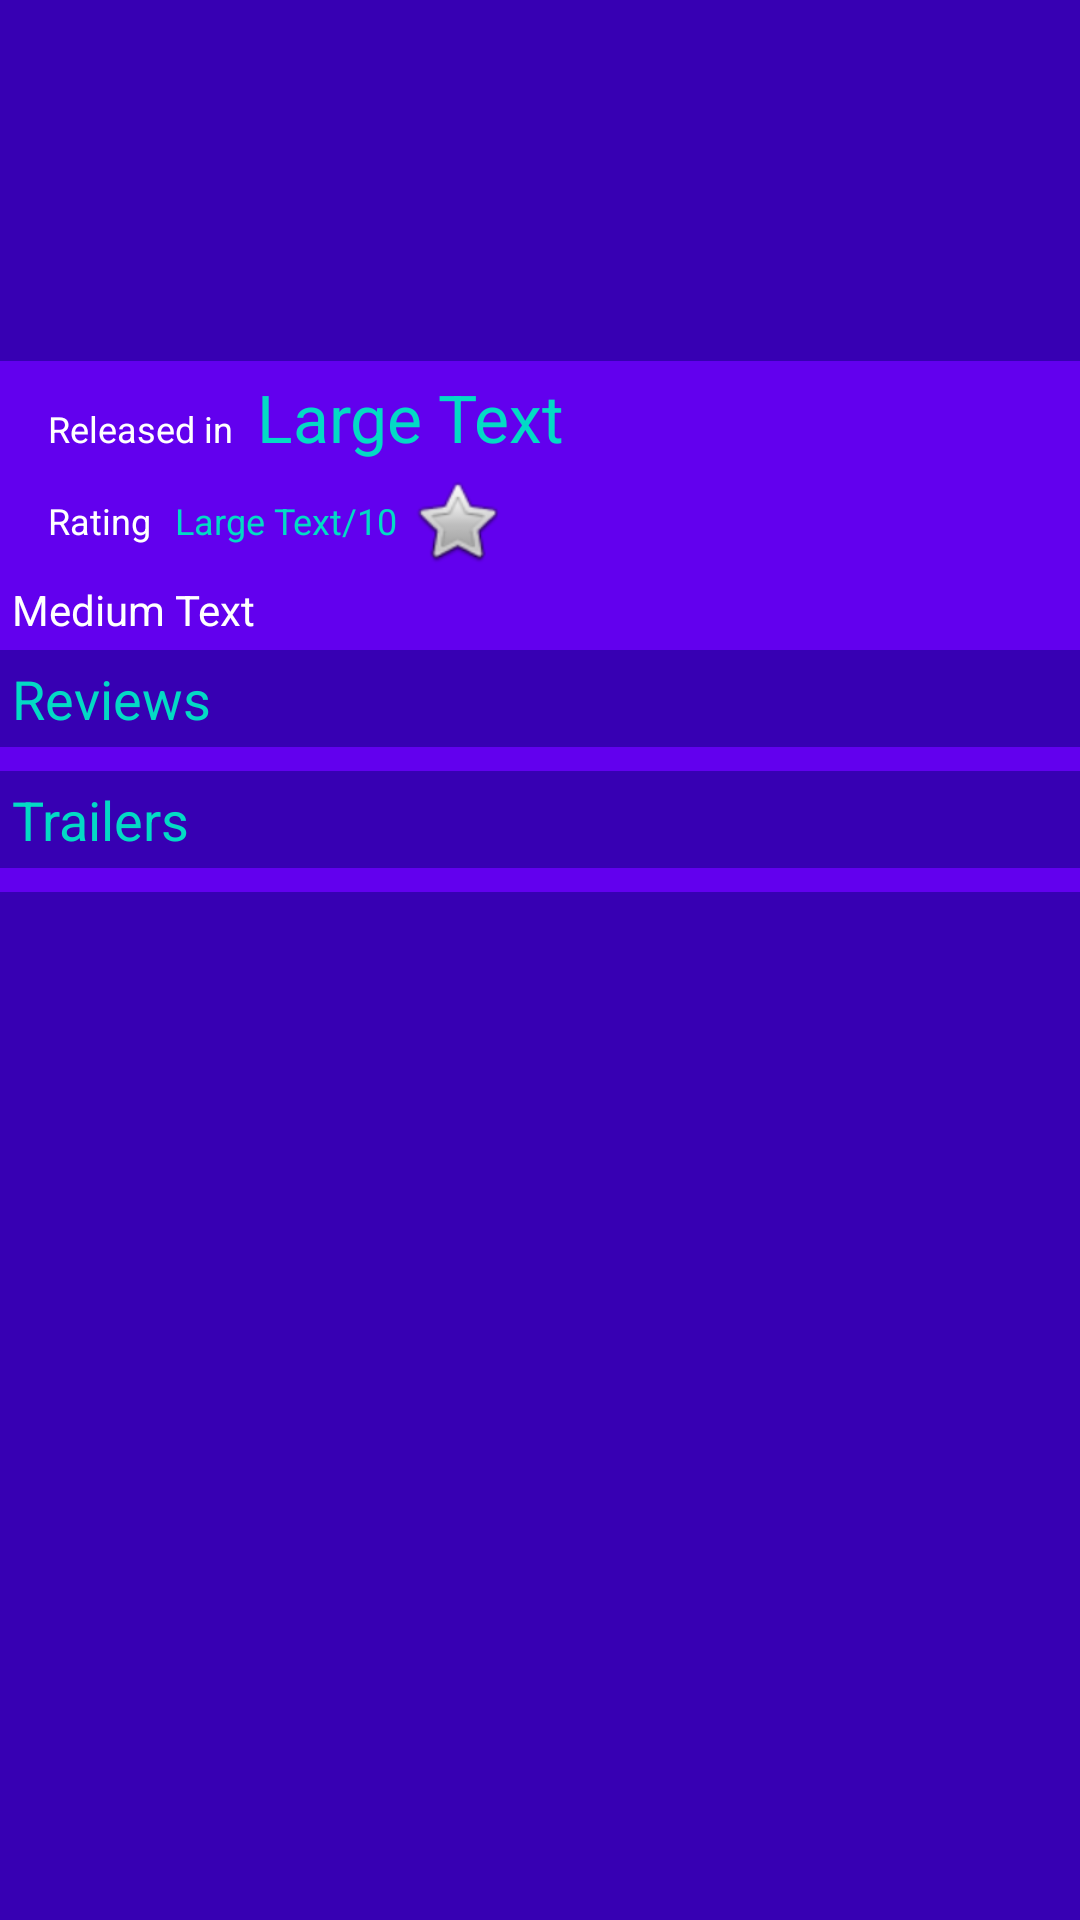

Produce the Android XML layout that renders to this screen, including the resource entries it uses.
<!-- AndroidManifest.xml: activity theme AppTheme.NoActionBar -->
<!-- res/layout/fragment_detail.xml -->
<ScrollView xmlns:android="http://schemas.android.com/apk/res/android"
            xmlns:tools="http://schemas.android.com/tools"
            android:layout_width="match_parent"
            android:layout_height="match_parent"
            android:background="@color/colorPrimaryDark">

    <LinearLayout xmlns:android="http://schemas.android.com/apk/res/android"
                xmlns:tools="http://schemas.android.com/tools"
                android:layout_width="match_parent"
                android:layout_height="wrap_content"
                android:orientation="vertical"
                android:paddingTop="?attr/actionBarSize"
                tools:context=".ui.DetailFragment"
                tools:showIn="@layout/activity_main">

    <TextView
        android:layout_width="match_parent"
        android:layout_height="wrap_content"
        android:layout_gravity="center_vertical"
        android:layout_weight="1"
        android:textAppearance="?android:attr/textAppearanceLarge"
        android:textStyle="bold"
        android:id="@+id/tv_title"
        tools:text="Ant-Man"
        android:background="@color/colorPrimaryDark"
        android:textColor="@color/colorAccent"
        android:textAlignment="gravity"
        android:gravity="center_vertical"
        android:textSize="@dimen/abc_text_size_headline_material"
        android:padding="16sp"/>

    <LinearLayout
        android:background="@color/colorPrimary"
        android:id="@+id/ll_detail_out"
        android:layout_height="wrap_content"
        android:layout_width="match_parent"
        android:orientation="horizontal"
        android:weightSum="1"
        android:paddingLeft="4sp">

        <ImageView
            android:layout_width="wrap_content"
            android:layout_height="wrap_content"
            android:id="@+id/iv_poster"
            android:padding="4dp"
            tools:src="@drawable/poster"
            />

        <LinearLayout
            android:id="@+id/ll_detail_in"
            android:layout_width="wrap_content"
            android:layout_height="wrap_content"
            android:orientation="vertical">

            <LinearLayout
                android:id="@+id/ll_release_date"
                android:layout_width="wrap_content"
                android:layout_height="wrap_content"
                android:orientation="horizontal">

                <TextView
                    android:layout_width="wrap_content"
                    android:layout_height="wrap_content"
                    android:text="@string/label_release_date"
                    android:padding="4dp"
                    tools:text="Release date"
                    android:textColor="#ffffff"
                    android:textSize="@dimen/abc_text_size_caption_material"/>

                <TextView
                    android:layout_width="wrap_content"
                    android:layout_height="wrap_content"
                    android:textAppearance="?android:attr/textAppearanceLarge"
                    android:text="Large Text"
                    android:padding="4dp"
                    android:id="@+id/tv_release_date"
                    tools:text="2015"
                    android:textColor="@color/colorAccent"
                    android:textSize="@dimen/abc_text_size_large_material"/>
            </LinearLayout>

            <LinearLayout
                android:layout_width="wrap_content"
                android:layout_height="wrap_content"
                android:orientation="horizontal">

                <TextView
                    android:layout_width="wrap_content"
                    android:layout_height="wrap_content"
                    android:text="@string/label_user_rating"
                    android:padding="4dp"
                    tools:text="Rating"
                    android:textColor="#ffffff"
                    android:textSize="@dimen/abc_text_size_caption_material"/>

                <TextView
                    android:layout_width="wrap_content"
                    android:layout_height="wrap_content"
                    android:textSize="@dimen/abc_text_size_caption_material"
                    android:text="Large Text"
                    android:paddingLeft="4dp"
                    android:id="@+id/tv_user_rating"
                    tools:text="8"
                    android:textColor="@color/colorAccent"/>

                <TextView
                    android:textSize="@dimen/abc_text_size_caption_material"
                    android:layout_width="wrap_content"
                    android:layout_height="wrap_content"
                    android:id="@+id/tv_user_rating_per"
                    android:paddingRight="4dp"
                    android:text="/10"
                    tools:text="/10"
                    android:textColor="@color/colorAccent"/>

                

                <CheckBox
                    android:padding="4dp"
                    android:textColor="#ffffff"
                    android:textSize="@dimen/abc_text_size_caption_material"
                    android:layout_width="wrap_content"
                    android:layout_height="wrap_content"
                    android:button="@android:drawable/btn_star"
                    android:id="@+id/cb_favorite"/>
                

            </LinearLayout>

        </LinearLayout>


    </LinearLayout>


        <TextView
        android:layout_width="match_parent"
        android:layout_height="match_parent"
        android:layout_weight="1"
        android:text="Medium Text"
        android:background="@color/colorPrimary"
        android:id="@+id/tv_overview"
        tools:text="@string/overview_placoholder"
        android:textColor="#ffffff"
        android:padding="4dp"/>

        <TextView
            android:padding="4dp"
            android:layout_width="wrap_content"
            android:layout_height="wrap_content"
            android:textColor="@color/colorAccent"
            android:textAppearance="?android:attr/textAppearanceMedium"
            android:text="@string/label_reviews"
            android:id="@+id/tv_reviews"
            android:layout_weight="1"/>

        <ScrollView
            android:background="@color/colorPrimary"
            android:headerDividersEnabled="true"
            android:layout_width="match_parent"
            android:layout_height="wrap_content"
            android:id="@+id/sv_reviews"
            android:padding="4dp">

            <LinearLayout
                android:orientation="vertical"
                android:id="@+id/ll_reviews"
                android:layout_width="match_parent"
                android:layout_height="match_parent">

                
                    
                    
                    
                    
                    

            </LinearLayout>

        </ScrollView>


        <TextView
            android:layout_width="wrap_content"
            android:layout_height="wrap_content"
            android:textAppearance="?android:attr/textAppearanceMedium"
            android:padding="4dp"
            android:textColor="@color/colorAccent"
            android:text="@string/label_trailer"
            android:id="@+id/tv_trailers"/>

        <HorizontalScrollView
            android:layout_width="match_parent"
            android:background="@color/colorPrimary"
            android:layout_height="wrap_content"
            android:id="@+id/hsv_trailers"
            android:padding="4dp">

            <LinearLayout
                android:id="@+id/ll_trailers"
                android:orientation="horizontal"
                android:layout_width="wrap_content"
                android:layout_height="wrap_content">

                    
                        
                        
                        

                        
                            
                            
                            
                            
                            
                            
                            
                            

                        
                            
                            
                            
                            
                            
                            
                    



            </LinearLayout>

        </HorizontalScrollView>

    </LinearLayout>

</ScrollView>
<!-- res/layout/activity_main.xml (included above) -->
<?xml version="1.0" encoding="utf-8"?>
<android.support.design.widget.CoordinatorLayout
    xmlns:android="http://schemas.android.com/apk/res/android"
    xmlns:app="http://schemas.android.com/apk/res-auto"
    xmlns:tools="http://schemas.android.com/tools"
    android:layout_width="match_parent"
    android:layout_height="match_parent"
    android:fitsSystemWindows="true">

    <android.support.design.widget.AppBarLayout
        android:layout_width="match_parent"
        android:layout_height="wrap_content"
        android:theme="@style/AppTheme.AppBarOverlay">

        <android.support.v7.widget.Toolbar
            android:id="@+id/toolbar"
            android:layout_width="match_parent"
            android:layout_height="?attr/actionBarSize"
            android:background="?attr/colorPrimary"
            app:popupTheme="@style/AppTheme.PopupOverlay"/>
    </android.support.design.widget.AppBarLayout>

    <fragment xmlns:android="http://schemas.android.com/apk/res/android"
              android:id="@+id/fragment_main"
              android:name="me.jimm.popularmovies2.ui.MainFragment"
              android:layout_width="match_parent"
              android:layout_height="match_parent"
              app:layout_behavior="@string/appbar_scrolling_view_behavior"
              tools:layout="@layout/fragment_main"/>

</android.support.design.widget.CoordinatorLayout>
<!-- res/layout/fragment_main.xml (included above) -->
<FrameLayout xmlns:android="http://schemas.android.com/apk/res/android"
             android:id="@+id/frame_layout"
             android:layout_width="match_parent"
             android:layout_height="match_parent">

    <ProgressBar
        android:layout_width="wrap_content"
        android:layout_height="wrap_content"
        android:layout_gravity="center"
        style="@android:style/Widget.ProgressBar.Large"
        android:id="@+id/progress_bar"/>

    <GridView
        android:id="@+id/movies_grid_view"
        android:background="@color/colorPrimaryDark"
        android:layout_width="match_parent"
        android:layout_height="match_parent"
        android:columnWidth="@dimen/image_thumbnail_size"
        android:horizontalSpacing="@dimen/image_thumbnail_spacing"
        android:numColumns="auto_fit">
    </GridView>

</FrameLayout>
<!-- resources referenced by this layout -->
<resources>
  <dimen name="image_thumbnail_size">150dp</dimen>
  <dimen name="image_thumbnail_spacing">1dp</dimen>
  <!-- drawable placeholder107x60: png bitmap (drawable, 5453 bytes) -->
  <!-- drawable poster: jpg bitmap (drawable, 4736 bytes) -->
  <string name="label_favorite_checkbox">Favorite</string>
  <string name="label_release_date">Released in</string>
  <string name="label_reviews">Reviews</string>
  <string name="label_trailer">Trailers</string>
  <string name="label_user_rating">Rating</string>
  <string name="overview_placoholder">Armed with the astonishing ability to shrink in scale but increase in strength,
          con-man Scott Lang must embrace his inner-hero and help his mentor, Dr. Hank Pym, protect the secret behind his
          spectacular Ant-Man suit from a new generation of towering threats. Against seemingly insurmountable obstacles,
          Pym and Lang must plan and pull off a heist that will save the world.</string>
  <style name="AppTheme.AppBarOverlay" parent="ThemeOverlay.AppCompat.Dark.ActionBar" />
  <style name="AppTheme.PopupOverlay" parent="ThemeOverlay.AppCompat.Light" />
  <style name="AppTheme.NoActionBar">
          <item name="windowActionBar">false</item>
          <item name="windowNoTitle">true</item>
      </style>
  <!-- not gathered from this repository: default colours our renderer supplied (Android Studio template values) -->
  <color name="colorPrimary">#FF6200EE</color>
  <color name="colorPrimaryDark">#FF3700B3</color>
  <color name="colorAccent">#FF03DAC5</color>
</resources>
